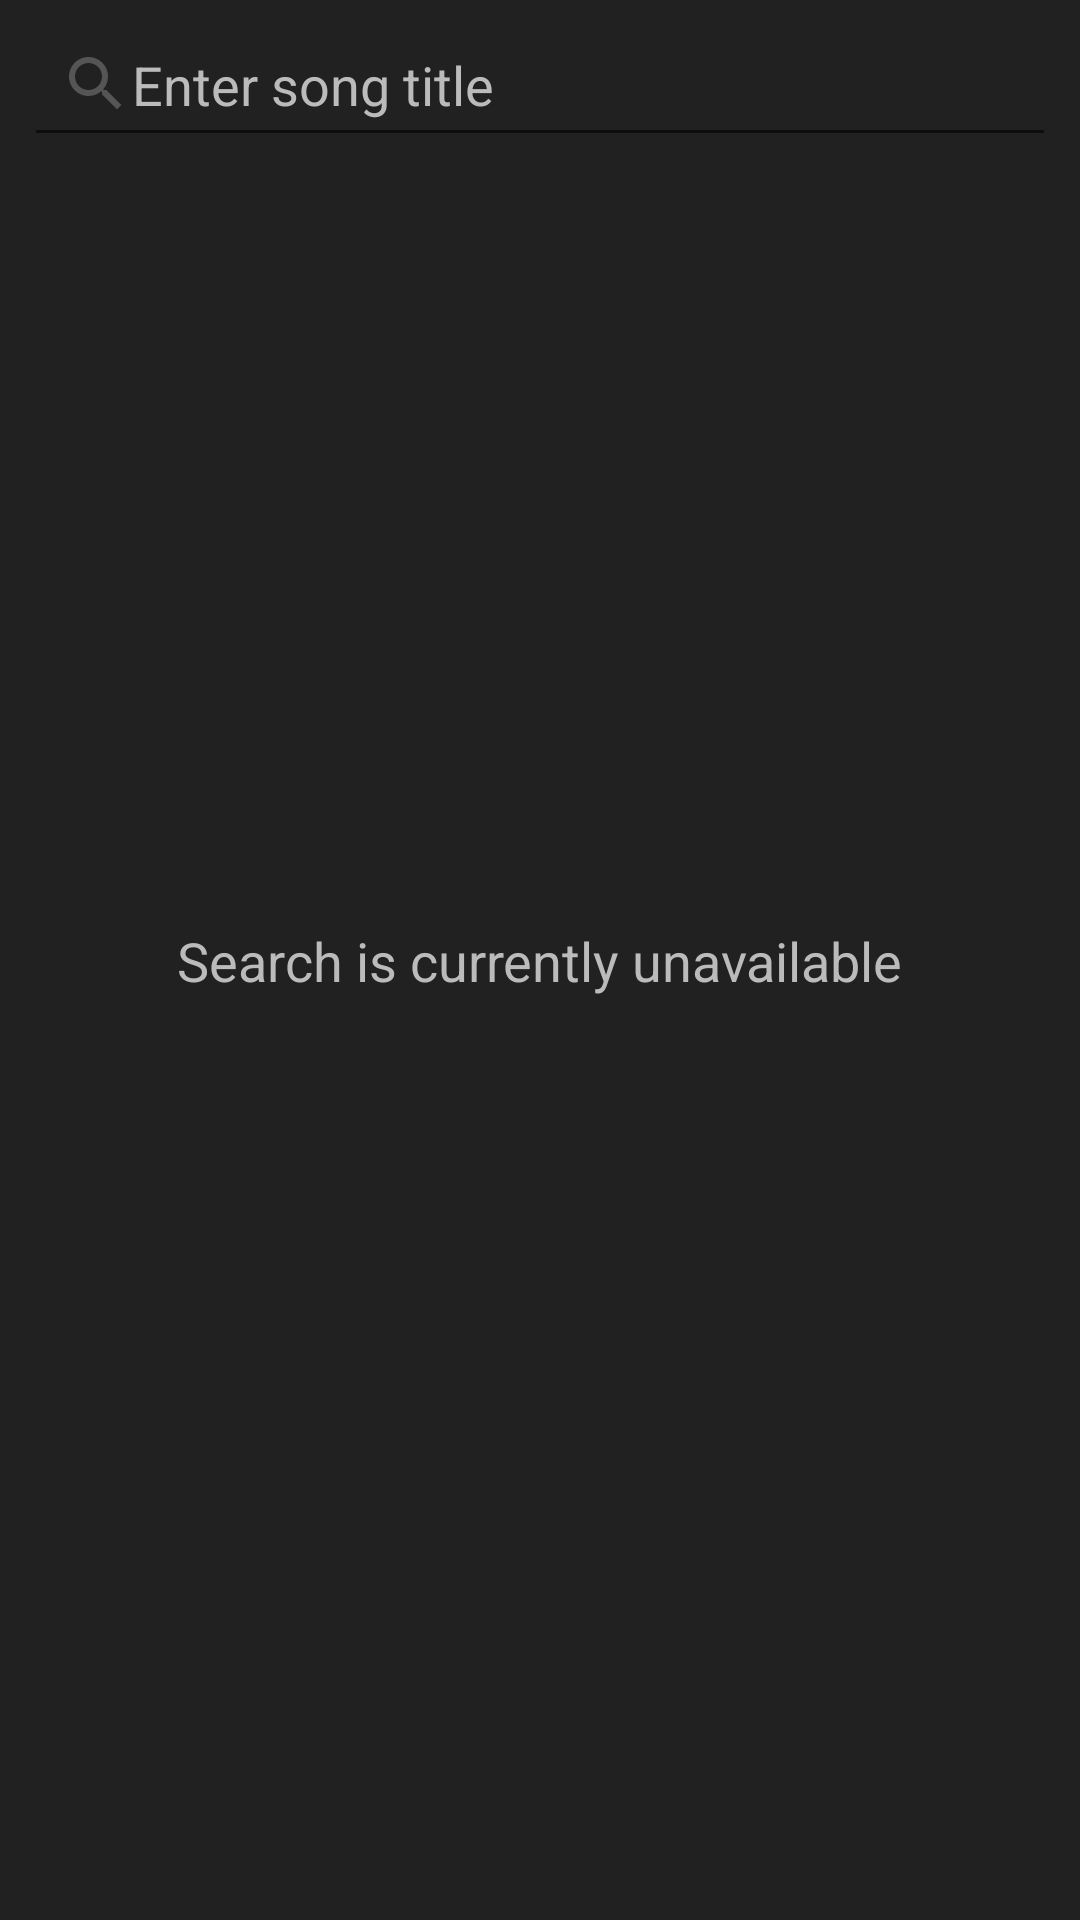

This screen was rendered from an Android layout file. Write that file and the resources it references.
<!-- AndroidManifest.xml: application theme AppTheme -->
<!-- res/layout/fragment_search.xml -->
<?xml version="1.0" encoding="utf-8"?>
<android.support.constraint.ConstraintLayout
    xmlns:android="http://schemas.android.com/apk/res/android"
    xmlns:app="http://schemas.android.com/apk/res-auto"
    xmlns:tools="http://schemas.android.com/tools"
    android:layout_width="match_parent"
    android:layout_height="match_parent">

    <EditText
        android:id="@+id/songTitleSearchBar"
        android:layout_width="0dp"
        android:layout_height="wrap_content"
        android:layout_marginEnd="8dp"
        android:layout_marginStart="8dp"
        android:layout_marginTop="8dp"
        android:drawableLeft="@drawable/ic_util_search"
        android:ems="10"
        android:hint="@string/song_search_hint"
        android:imeOptions="actionSearch"
        android:inputType="text"
        android:paddingBottom="12dp"
        android:paddingEnd="12dp"
        android:paddingStart="12dp"
        android:paddingTop="8dp"
        android:textColor="@color/colorAccent"
        android:textColorHint="@color/colorText"
        app:layout_constraintEnd_toEndOf="parent"
        app:layout_constraintStart_toStartOf="parent"
        app:layout_constraintTop_toTopOf="parent" />

    <TextView
        android:id="@+id/searchNotAvailable"
        android:layout_width="wrap_content"
        android:layout_height="wrap_content"
        android:layout_marginBottom="8dp"
        android:layout_marginEnd="8dp"
        android:layout_marginStart="8dp"
        android:layout_marginTop="8dp"
        android:text="Search is currently unavailable"
        android:textSize="18sp"
        app:layout_constraintBottom_toBottomOf="parent"
        app:layout_constraintEnd_toEndOf="parent"
        app:layout_constraintStart_toStartOf="parent"
        app:layout_constraintTop_toTopOf="parent" />
</android.support.constraint.ConstraintLayout>
<!-- resources referenced by this layout -->
<resources>
  <color name="colorAccent">#CDDC39</color>
  <color name="colorText">#BBBBBB</color>
  <!-- drawable ic_util_search (drawable) -->
  <vector xmlns:android="http://schemas.android.com/apk/res/android"
          android:width="24dp"
          android:height="24dp"
          android:viewportWidth="24.0"
          android:viewportHeight="24.0">
      <path
          android:fillColor="#FF555555"
          android:pathData="M15.5,14h-0.79l-0.28,-0.27C15.41,12.59 16,11.11 16,9.5 16,5.91 13.09,3 9.5,3S3,5.91 3,9.5 5.91,16 9.5,16c1.61,0 3.09,-0.59 4.23,-1.57l0.27,0.28v0.79l5,4.99L20.49,19l-4.99,-5zM9.5,14C7.01,14 5,11.99 5,9.5S7.01,5 9.5,5 14,7.01 14,9.5 11.99,14 9.5,14z"/>
  </vector>
  <string name="song_search_hint">Enter song title</string>
  <style name="AppTheme" parent="Theme.AppCompat.DayNight.DarkActionBar">
          
          <item name="android:background">@color/colorBackground</item>
          <item name="android:textColor">@color/colorText</item>
          <item name="colorPrimary">@color/colorPrimary</item>
          <item name="colorPrimaryDark">@color/colorPrimaryDark</item>
          <item name="colorAccent">@color/colorAccent</item>
      </style>
  <color name="colorBackground">#212121</color>
  <color name="colorPrimary">#4CAF50</color>
  <color name="colorPrimaryDark">#388E3C</color>
</resources>
